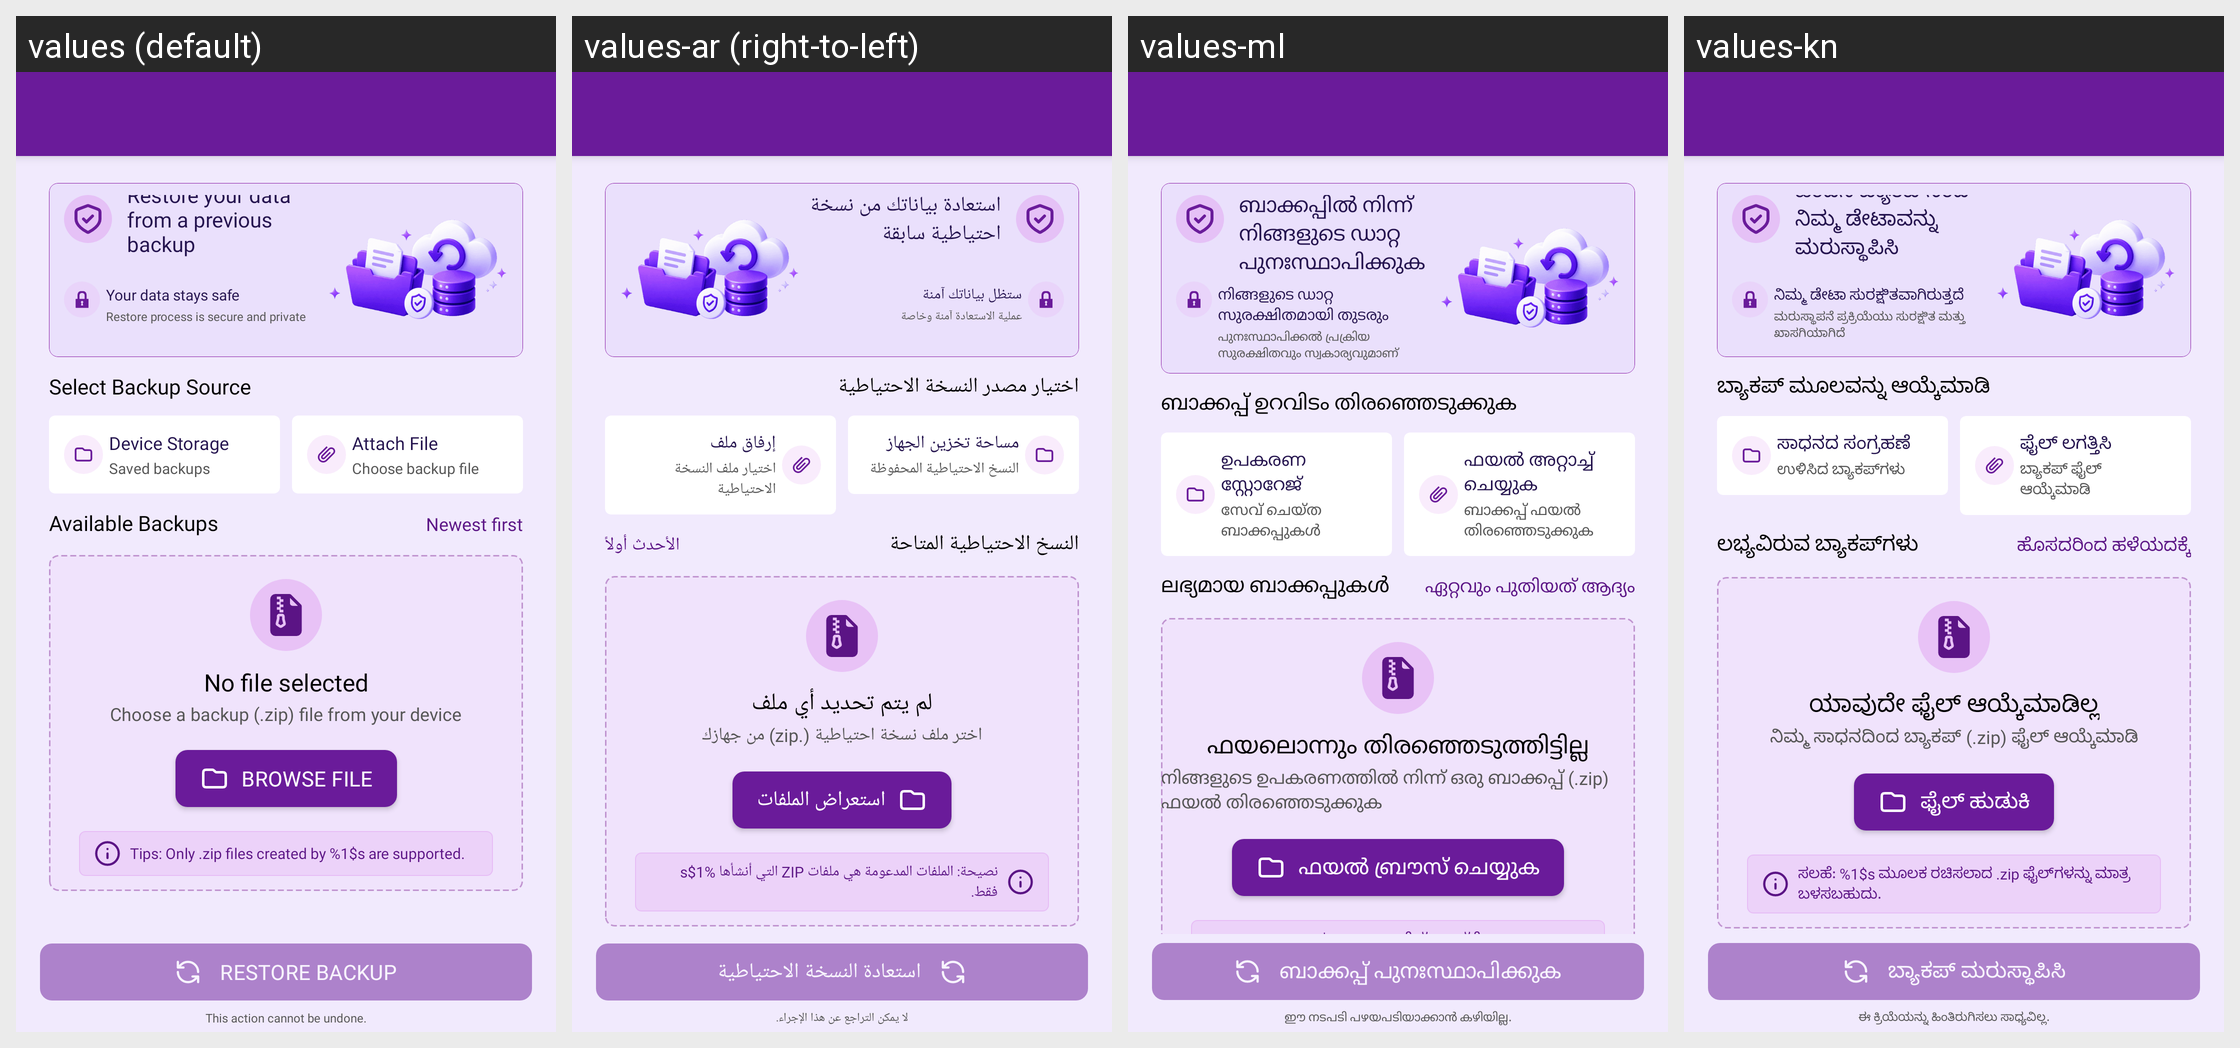

Here is an Android app screen in its default locale and in the app's own translations. Write out the translated-string differences for the strings that appear on this screen.
Android screen res/layout/activity_backup_restore.xml rendered under 4 locales, left to right: values (default), values-ar (right-to-left), values-ml, values-kn. Device: Nexus 5 (rendered at 1080×1920; each locale shown at half size, 540×960, under a caption strip naming it); theme Theme.MoneyTracker.
Other locales in the repository, not shown: values-bn, values-cs, values-de, values-el, values-es, values-fa, values-fr, values-hi, values-in, values-it, values-ja, values-ko, values-ms, values-pl, values-pt-rBR, values-ro, values-ru, values-ta-rIN, values-te, values-th, values-tr, values-uk, values-vi, values-zh-rCN, values-zh-rTW.
Strings drawn on this screen, with the default value and each locale's value (text and hints the layout hard-codes, and strings that could not be matched under every locale, appear in the picture but are not listed):

restore_data
  values: Restore your data from a previous backup
  values-ar: استعادة بياناتك من نسخة احتياطية سابقة
  values-ml: മുമ്പ് എടുത്ത ബാക്കപ്പിൽ നിന്ന് നിങ്ങളുടെ ഡാറ്റ പുനഃസ്ഥാപിക്കുക
  values-kn: ಹಿಂದಿನ ಬ್ಯಾಕಪ್‌ನಿಂದ ನಿಮ್ಮ ಡೇಟಾವನ್ನು ಮರುಸ್ಥಾಪಿಸಿ

data_stays_safe
  values: Your data stays safe
  values-ar: ستظل بياناتك آمنة
  values-ml: നിങ്ങളുടെ ഡാറ്റ സുരക്ഷിതമായി തുടരും
  values-kn: ನಿಮ್ಮ ಡೇಟಾ ಸುರಕ್ಷಿತವಾಗಿರುತ್ತದೆ

restore_process
  values: Restore process is secure and private
  values-ar: عملية الاستعادة آمنة وخاصة
  values-ml: പുനഃസ്ഥാപിക്കൽ പ്രക്രിയ സുരക്ഷിതവും സ്വകാര്യവുമാണ്
  values-kn: ಮರುಸ್ಥಾಪನೆ ಪ್ರಕ್ರಿಯೆಯು ಸುರಕ್ಷಿತ ಮತ್ತು ಖಾಸಗಿಯಾಗಿದೆ

select_backup_source
  values: Select Backup Source
  values-ar: اختيار مصدر النسخة الاحتياطية
  values-ml: ബാക്കപ്പ് ഉറവിടം തിരഞ്ഞെടുക്കുക
  values-kn: ಬ್ಯಾಕಪ್ ಮೂಲವನ್ನು ಆಯ್ಕೆಮಾಡಿ

device_storage
  values: Device Storage
  values-ar: مساحة تخزين الجهاز
  values-ml: ഉപകരണ സ്റ്റോറേജ്
  values-kn: ಸಾಧನದ ಸಂಗ್ರಹಣೆ

backups_local_folder
  values: Saved backups
  values-ar: النسخ الاحتياطية المحفوظة
  values-ml: സേവ് ചെയ്ത ബാക്കപ്പുകൾ
  values-kn: ಉಳಿಸಿದ ಬ್ಯಾಕಪ್‌ಗಳು

attach_backup_file
  values: Attach File
  values-ar: إرفاق ملف
  values-ml: ഫയൽ അറ്റാച്ച് ചെയ്യുക
  values-kn: ಫೈಲ್ ಲಗತ್ತಿಸಿ

browse_any_location
  values: Choose backup file
  values-ar: اختيار ملف النسخة الاحتياطية
  values-ml: ബാക്കപ്പ് ഫയൽ തിരഞ്ഞെടുക്കുക
  values-kn: ಬ್ಯಾಕಪ್ ಫೈಲ್ ಆಯ್ಕೆಮಾಡಿ

available_backups
  values: Available Backups
  values-ar: النسخ الاحتياطية المتاحة
  values-ml: ലഭ്യമായ ബാക്കപ്പുകൾ
  values-kn: ಲಭ್ಯವಿರುವ ಬ್ಯಾಕಪ್‌ಗಳು

newest_first
  values: Newest first
  values-ar: الأحدث أولاً
  values-ml: ഏറ്റവും പുതിയത് ആദ്യം
  values-kn: ಹೊಸದರಿಂದ ಹಳೆಯದಕ್ಕೆ

no_file_selected
  values: No file selected
  values-ar: لم يتم تحديد أي ملف
  values-ml: ഫയലൊന്നും തിരഞ്ഞെടുത്തിട്ടില്ല
  values-kn: ಯಾವುದೇ ಫೈಲ್ ಆಯ್ಕೆಮಾಡಿಲ್ಲ

choose_zip_file
  values: Choose a backup (.zip) file from your device
  values-ar: اختر ملف نسخة احتياطية (.zip) من جهازك
  values-ml: നിങ്ങളുടെ ഉപകരണത്തിൽ നിന്ന് ഒരു ബാക്കപ്പ് (.zip) ഫയൽ തിരഞ്ഞെടുക്കുക
  values-kn: ನಿಮ್ಮ ಸಾಧನದಿಂದ ಬ್ಯಾಕಪ್ (.zip) ಫೈಲ್ ಆಯ್ಕೆಮಾಡಿ

browse_file
  values: Browse File
  values-ar: استعراض الملفات
  values-ml: ഫയൽ ബ്രൗസ് ചെയ്യുക
  values-kn: ಫೈಲ್ ಹುಡುಕಿ

tips_attach_file
  values: Tips: Only .zip files created by %1$s are supported.
  values-ar: نصيحة: الملفات المدعومة هي ملفات ZIP التي أنشأها %1$s فقط.
  values-ml: സൂചന: %1$s ഉപയോഗിച്ച് സൃഷ്ടിച്ച .zip ഫയലുകൾ മാത്രമേ പിന്തുണയ്ക്കൂ.
  values-kn: ಸಲಹೆ: %1$s ಮೂಲಕ ರಚಿಸಲಾದ .zip ಫೈಲ್‌ಗಳನ್ನು ಮಾತ್ರ ಬಳಸಬಹುದು.

restore_backup
  values: Restore Backup
  values-ar: استعادة النسخة الاحتياطية
  values-ml: ബാക്കപ്പ് പുനഃസ്ഥാപിക്കുക
  values-kn: ಬ್ಯಾಕಪ್ ಮರುಸ್ಥಾಪಿಸಿ

action_undone
  values: This action cannot be undone.
  values-ar: لا يمكن التراجع عن هذا الإجراء.
  values-ml: ഈ നടപടി പഴയപടിയാക്കാൻ കഴിയില്ല.
  values-kn: ಈ ಕ್ರಿಯೆಯನ್ನು ಹಿಂತಿರುಗಿಸಲು ಸಾಧ್ಯವಿಲ್ಲ.
